The GitHub repository igonzalezespi/TFG contains a labelled image folder "test-categorical" with 4 categories: altogrado, ascus, bajogrado, benign. Examples follow, each with its label.

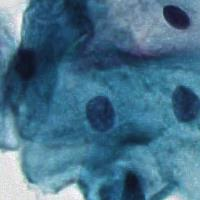
Label: benign

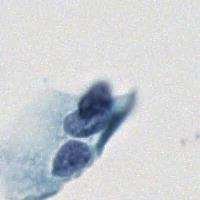
Label: ascus

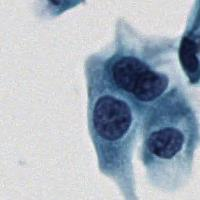
Label: altogrado

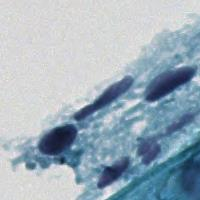
Label: bajogrado

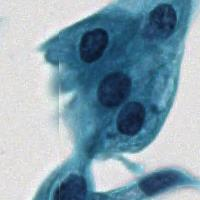
Label: benign

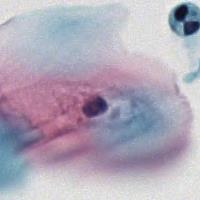
Label: benign
